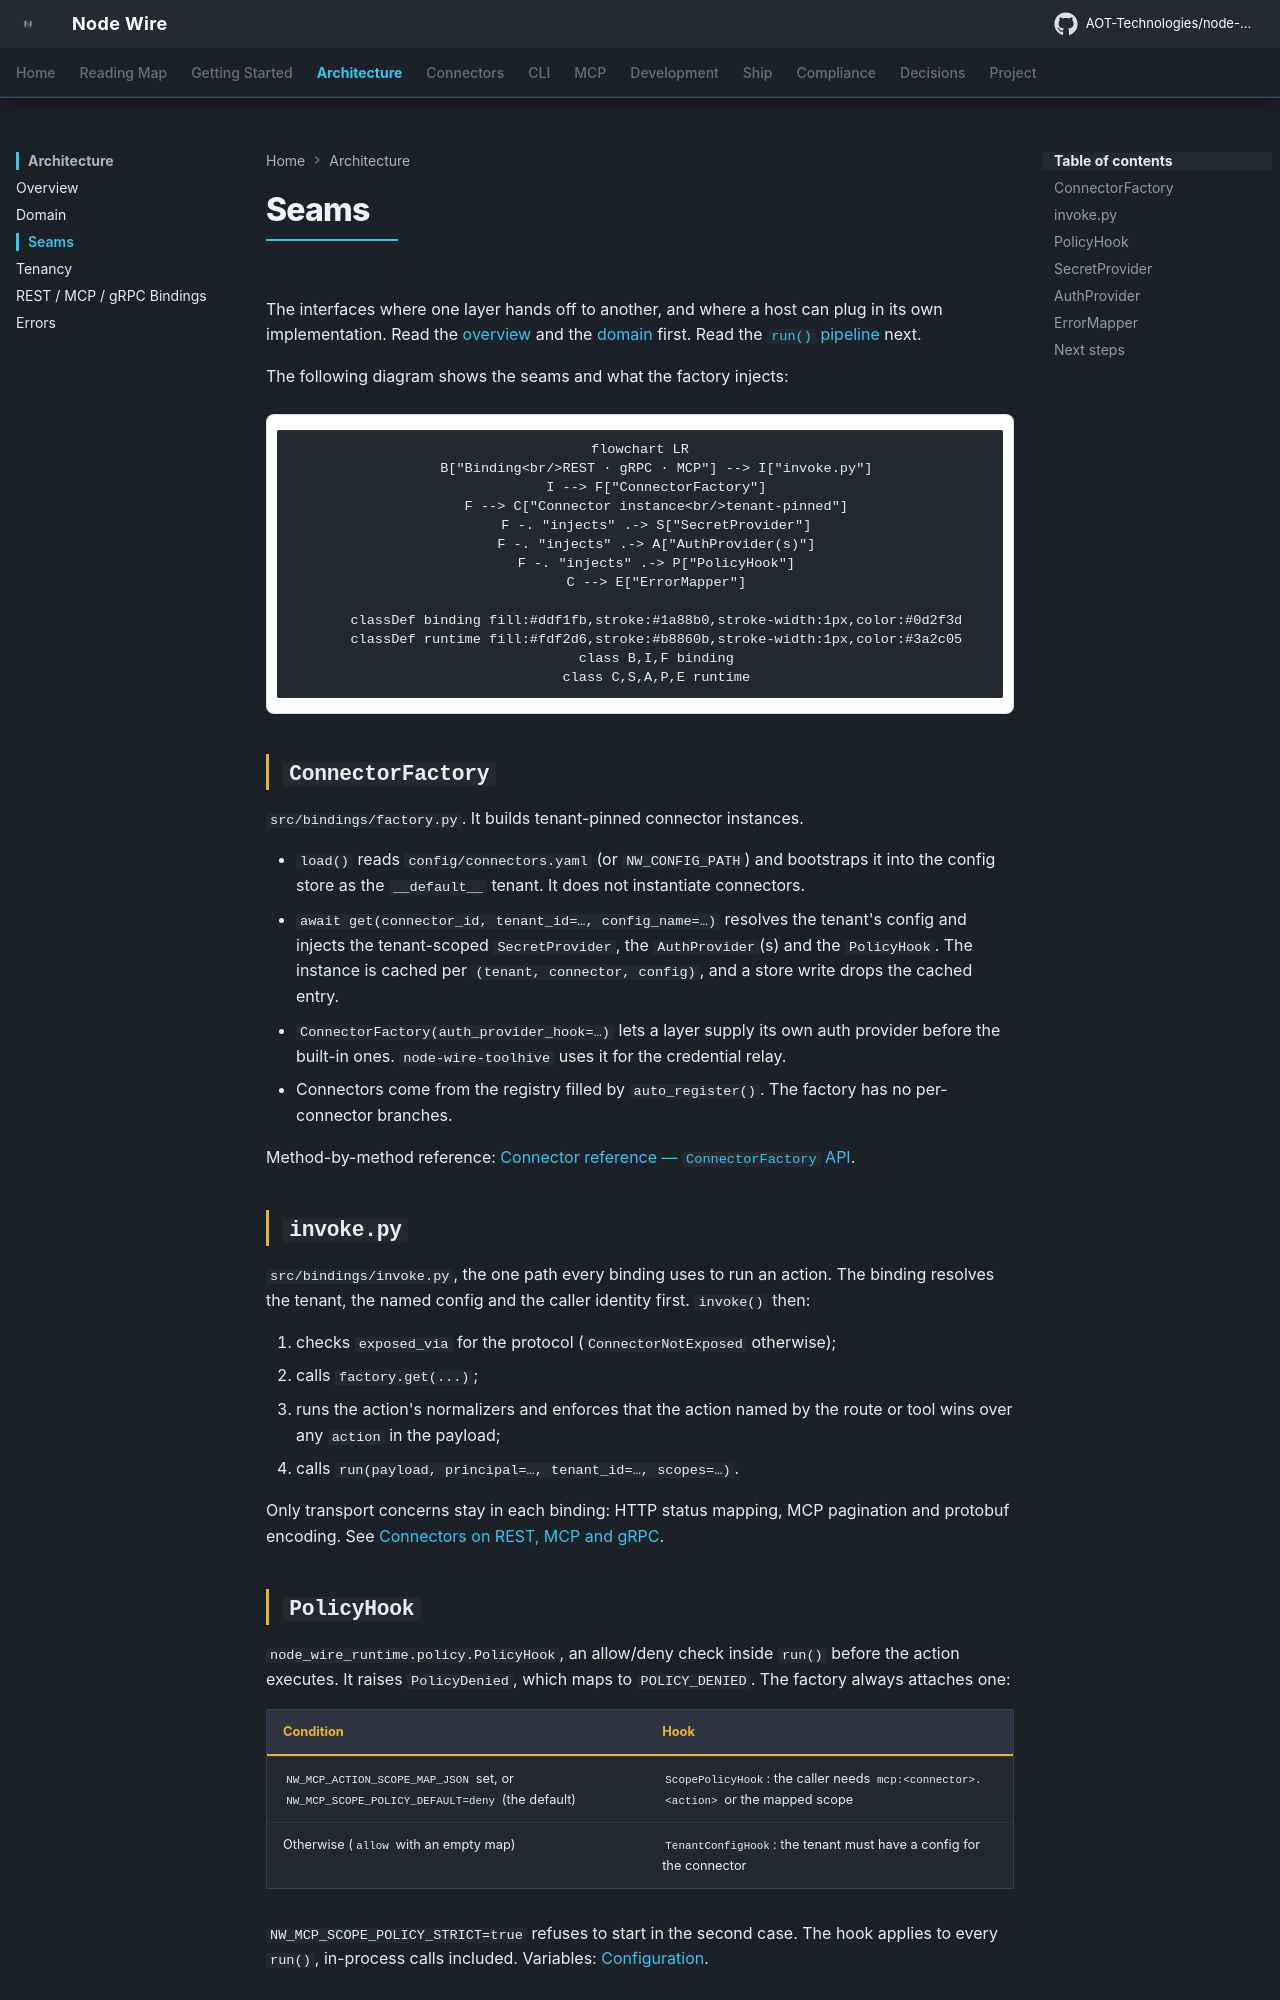

repository: AOT-Technologies/node-wire · page: architecture/seams/index.html · generator: mkdocs

<!--
SPDX-FileCopyrightText: 2026 AOT Technologies

SPDX-License-Identifier: Apache-2.0
-->

# Seams

The interfaces where one layer hands off to another, and where a host can plug in its own
implementation. Read the [overview](../architecture.md) and the [domain](domain.md) first. Read
the [`run()` pipeline](../architecture.md#the-run-pipeline) next.

The following diagram shows the seams and what the factory injects:

```mermaid
flowchart LR
    B["Binding<br/>REST · gRPC · MCP"] --> I["invoke.py"]
    I --> F["ConnectorFactory"]
    F --> C["Connector instance<br/>tenant-pinned"]
    F -. "injects" .-> S["SecretProvider"]
    F -. "injects" .-> A["AuthProvider(s)"]
    F -. "injects" .-> P["PolicyHook"]
    C --> E["ErrorMapper"]

    classDef binding fill:#ddf1fb,stroke:#1a88b0,stroke-width:1px,color:#0d2f3d
    classDef runtime fill:#fdf2d6,stroke:#b8860b,stroke-width:1px,color:#3a2c05
    class B,I,F binding
    class C,S,A,P,E runtime
```

## `ConnectorFactory`

`src/bindings/factory.py`. It builds tenant-pinned connector instances.

- `load()` reads `config/connectors.yaml` (or `NW_CONFIG_PATH`) and bootstraps it into the config
  store as the `__default__` tenant. It does not instantiate connectors.
- `await get(connector_id, tenant_id=…, config_name=…)` resolves the tenant's config and injects
  the tenant-scoped `SecretProvider`, the `AuthProvider`(s) and the `PolicyHook`. The instance is
  cached per `(tenant, connector, config)`, and a store write drops the cached entry.
- `ConnectorFactory(auth_provider_hook=…)` lets a layer supply its own auth provider before the
  built-in ones. `node-wire-toolhive` uses it for the credential relay.
- Connectors come from the registry filled by `auto_register()`. The factory has no per-connector
  branches.

Method-by-method reference: [Connector reference — `ConnectorFactory` API](../connector-reference.md#connectorfactory-api).

## `invoke.py`

`src/bindings/invoke.py`, the one path every binding uses to run an action. The binding resolves
the tenant, the named config and the caller identity first. `invoke()` then:

1. checks `exposed_via` for the protocol (`ConnectorNotExposed` otherwise);
2. calls `factory.get(...)`;
3. runs the action's normalizers and enforces that the action named by the route or tool wins over
   any `action` in the payload;
4. calls `run(payload, principal=…, tenant_id=…, scopes=…)`.

Only transport concerns stay in each binding: HTTP status mapping, MCP pagination and protobuf
encoding. See [Connectors on REST, MCP and gRPC](../connector-bindings.md).
